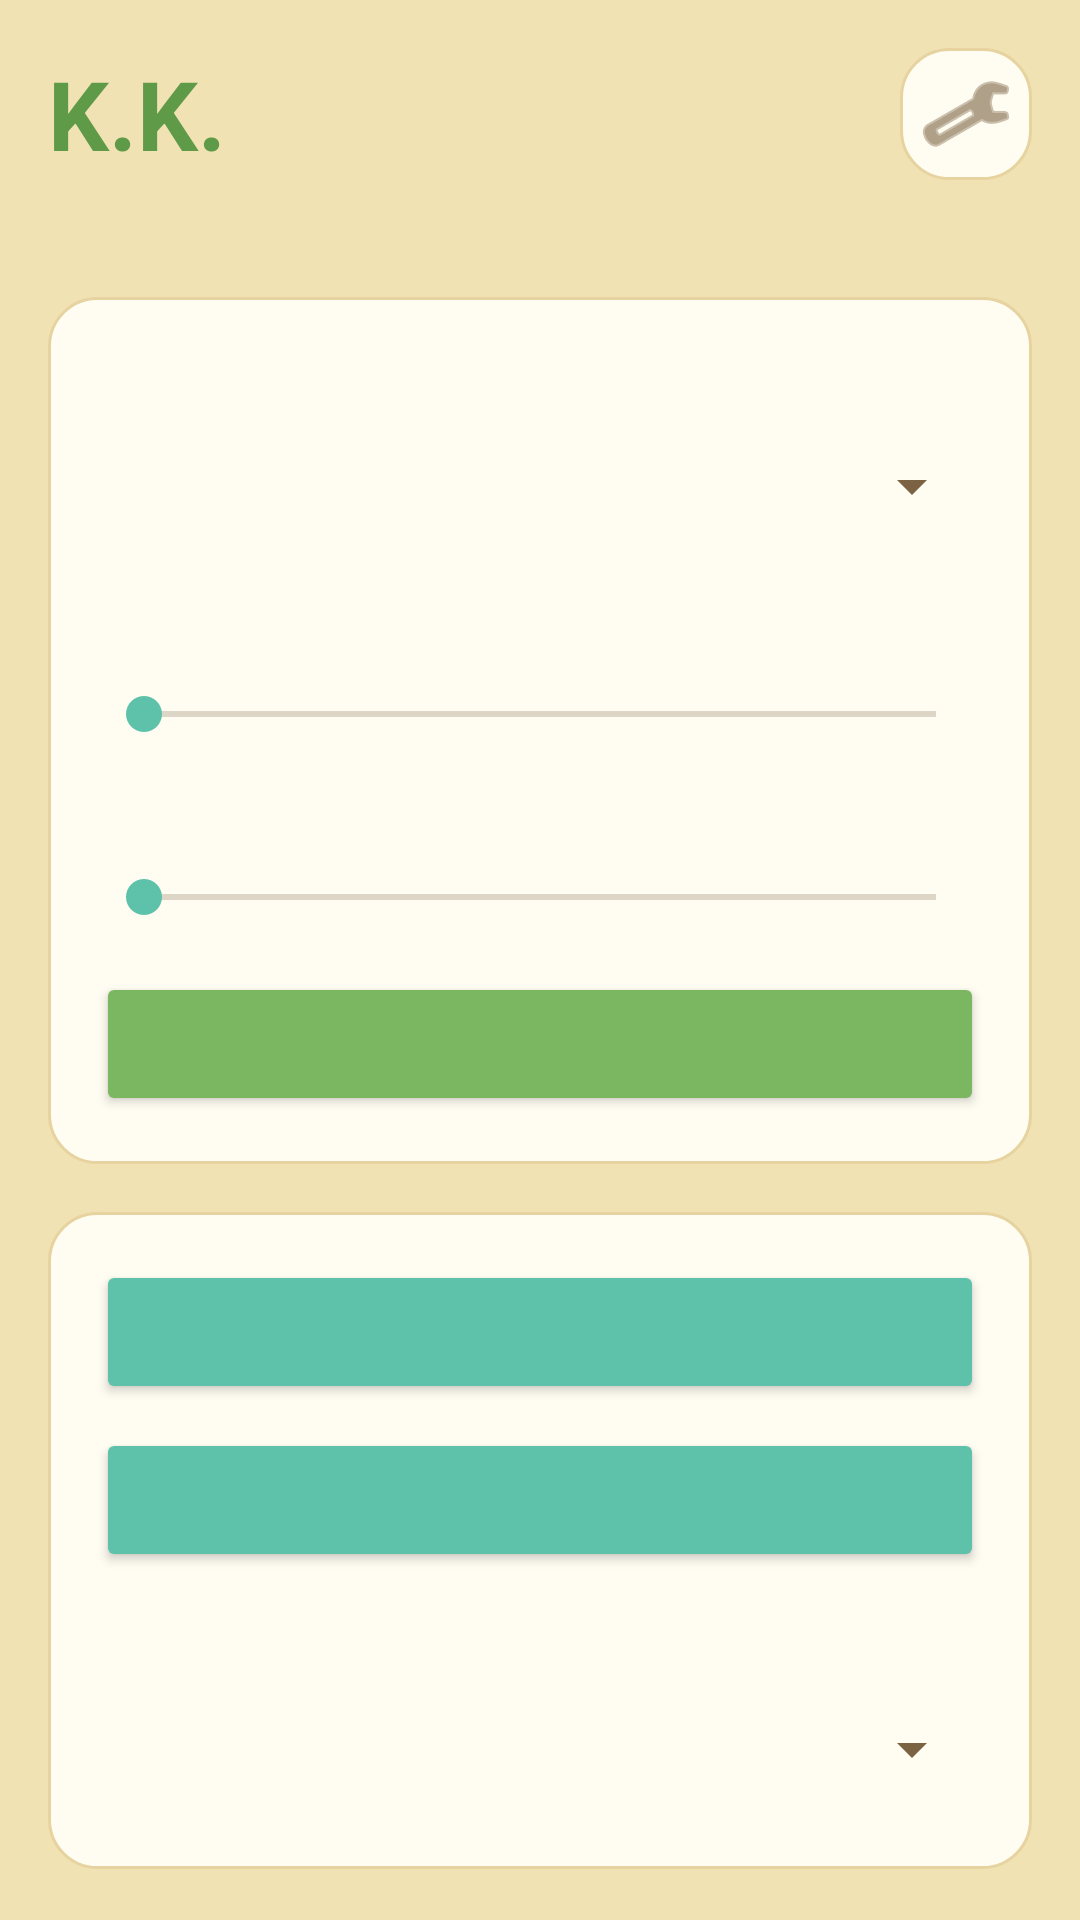

Produce the Android XML layout that renders to this screen, including the resource entries it uses.
<!-- AndroidManifest.xml: application theme Theme.NookMobile -->
<!-- res/layout/activity_main.xml -->
<?xml version="1.0" encoding="utf-8"?>
<androidx.coordinatorlayout.widget.CoordinatorLayout xmlns:android="http://schemas.android.com/apk/res/android"
    xmlns:tools="http://schemas.android.com/tools"
    android:id="@+id/root"
    android:layout_width="match_parent"
    android:layout_height="match_parent"
    android:background="@color/nook_bg">

    <ScrollView
        android:layout_width="match_parent"
        android:layout_height="match_parent"
        android:fillViewport="true">

        <LinearLayout
            android:layout_width="match_parent"
            android:layout_height="wrap_content"
            android:orientation="vertical"
            android:padding="16dp">

            <LinearLayout
                android:layout_width="match_parent"
                android:layout_height="wrap_content"
                android:gravity="center_vertical"
                android:orientation="horizontal">

                <TextView
                    android:layout_width="0dp"
                    android:layout_height="wrap_content"
                    android:layout_weight="1"
                    android:text="K.K."
                    android:textColor="@color/nook_green_dark"
                    android:textSize="32sp"
                    android:textStyle="bold" />

                <ImageButton
                    android:id="@+id/btnSettings"
                    android:layout_width="44dp"
                    android:layout_height="44dp"
                    android:background="@drawable/bg_card"
                    android:contentDescription="settings"
                    android:src="@android:drawable/ic_menu_manage"
                    android:tint="@color/nook_brown" />
            </LinearLayout>

            <TextView
                android:id="@+id/txtPlaying"
                android:layout_width="match_parent"
                android:layout_height="wrap_content"
                android:layout_marginTop="4dp"
                android:textColor="@color/nook_brown"
                android:textSize="14sp"
                tools:text="playing New Leaf (3pm)!" />

            <LinearLayout
                android:layout_width="match_parent"
                android:layout_height="wrap_content"
                android:layout_marginTop="16dp"
                android:background="@drawable/bg_card"
                android:orientation="vertical"
                android:padding="16dp">

                <TextView
                    android:id="@+id/lblGame"
                    android:layout_width="wrap_content"
                    android:layout_height="wrap_content"
                    android:textStyle="bold"
                    tools:text="game" />

                <Spinner
                    android:id="@+id/gameSpinner"
                    android:layout_width="match_parent"
                    android:layout_height="48dp"
                    android:layout_marginTop="4dp" />

                <TextView
                    android:id="@+id/lblMusicVol"
                    android:layout_width="wrap_content"
                    android:layout_height="wrap_content"
                    android:layout_marginTop="16dp"
                    android:textStyle="bold"
                    tools:text="Music Volume" />

                <SeekBar
                    android:id="@+id/musicVol"
                    android:layout_width="match_parent"
                    android:layout_height="wrap_content"
                    android:layout_marginTop="8dp"
                    android:max="100" />

                <TextView
                    android:id="@+id/lblRainVol"
                    android:layout_width="wrap_content"
                    android:layout_height="wrap_content"
                    android:layout_marginTop="16dp"
                    android:textStyle="bold"
                    tools:text="Rain Volume" />

                <SeekBar
                    android:id="@+id/rainVol"
                    android:layout_width="match_parent"
                    android:layout_height="wrap_content"
                    android:layout_marginTop="8dp"
                    android:max="100" />

                <Button
                    android:id="@+id/btnPause"
                    android:layout_width="match_parent"
                    android:layout_height="wrap_content"
                    android:layout_marginTop="16dp"
                    android:backgroundTint="@color/nook_green"
                    tools:text="Pause" />
            </LinearLayout>

            <LinearLayout
                android:layout_width="match_parent"
                android:layout_height="wrap_content"
                android:layout_marginTop="16dp"
                android:background="@drawable/bg_card"
                android:orientation="vertical"
                android:padding="16dp">

                <Button
                    android:id="@+id/btnTuneEditor"
                    android:layout_width="match_parent"
                    android:layout_height="wrap_content"
                    android:backgroundTint="@color/nook_teal"
                    tools:text="customize town tune" />

                <Button
                    android:id="@+id/btnKkList"
                    android:layout_width="match_parent"
                    android:layout_height="wrap_content"
                    android:layout_marginTop="8dp"
                    android:backgroundTint="@color/nook_teal"
                    tools:text="customize k.k. playlist" />

                <TextView
                    android:id="@+id/lblLanguage"
                    android:layout_width="wrap_content"
                    android:layout_height="wrap_content"
                    android:layout_marginTop="12dp"
                    android:textStyle="bold"
                    tools:text="language" />

                <Spinner
                    android:id="@+id/langSpinner"
                    android:layout_width="match_parent"
                    android:layout_height="48dp"
                    android:layout_marginTop="4dp" />
            </LinearLayout>
        </LinearLayout>
    </ScrollView>
</androidx.coordinatorlayout.widget.CoordinatorLayout>
<!-- resources referenced by this layout -->
<resources>
  <color name="nook_bg">#F1E2B3</color>
  <color name="nook_brown">#7B6242</color>
  <color name="nook_green">#7BB661</color>
  <color name="nook_green_dark">#5E9A47</color>
  <color name="nook_teal">#5EC1A9</color>
  <!-- drawable bg_card (drawable) -->
  <?xml version="1.0" encoding="utf-8"?>
  <shape xmlns:android="http://schemas.android.com/apk/res/android"
      android:shape="rectangle">
      <solid android:color="@color/nook_card" />
      <corners android:radius="16dp" />
      <stroke
          android:width="1dp"
          android:color="@color/nook_cream_dark" />
  </shape>
  <style name="Theme.NookMobile" parent="Theme.Material3.DayNight.NoActionBar">
          <item name="colorPrimary">@color/nook_green</item>
          <item name="colorOnPrimary">@android:color/white</item>
          <item name="colorSecondary">@color/nook_teal</item>
          <item name="colorOnSecondary">@android:color/white</item>
          <item name="android:colorBackground">@color/nook_bg</item>
          <item name="colorSurface">@color/nook_card</item>
          <item name="colorOnSurface">@color/nook_brown_dark</item>
          <item name="android:statusBarColor">@color/nook_green_dark</item>
          <item name="android:textColorPrimary">@color/nook_brown_dark</item>
          <item name="android:textColorSecondary">@color/nook_brown</item>
      </style>
  <color name="nook_card">#FFFDF2</color>
  <color name="nook_cream_dark">#E7D3A0</color>
  <color name="nook_brown_dark">#5C4830</color>
</resources>
